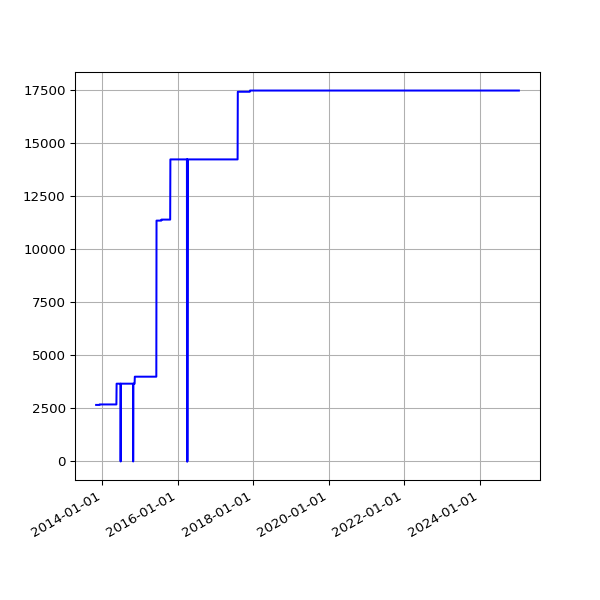

Values plotted in this chart, from the file beside it:
date, value
2013-11-04 10:02:58 +0000, 2666
2013-11-05 03:51:50 +0000, 2666
2013-11-06 03:39:36 +0000, 2666
2013-11-07 03:44:18 +0000, 2666
2013-11-08 03:49:56 +0000, 2666
2013-11-09 04:02:57 +0000, 2666
2013-11-10 03:28:18 +0000, 2666
2013-11-11 03:43:31 +0000, 2666
2013-11-12 04:09:49 +0000, 2666
2013-11-13 04:17:11 +0000, 2666
2013-11-14 03:34:20 +0000, 2666
2013-11-15 03:40:17 +0000, 2666
2013-11-16 03:32:06 +0000, 2666
2013-11-17 03:26:32 +0000, 2666
2013-11-18 03:40:30 +0000, 2666
2013-11-19 03:32:58 +0000, 2666
2013-11-20 03:45:31 +0000, 2666
2013-11-21 00:22:41 +0000, 2666
2013-11-23 03:53:55 +0000, 2666
2013-11-24 03:44:40 +0000, 2666
2013-11-25 03:55:14 +0000, 2666
2013-11-26 03:54:42 +0000, 2666
2013-11-27 02:39:15 +0000, 2666
2013-11-28 02:45:13 +0000, 2666
2013-11-29 02:53:16 +0000, 2666
2013-11-29 13:52:45 +0000, 2666
2013-11-30 02:38:52 +0000, 2666
2013-12-01 02:42:02 +0000, 2666
2013-12-02 02:51:58 +0000, 2666
2013-12-03 04:32:38 +0000, 2666
2013-12-04 04:03:25 +0000, 2666
2013-12-05 03:53:11 +0000, 2666
2013-12-06 02:54:29 +0000, 2666
2013-12-07 02:34:50 +0000, 2688
2013-12-08 02:36:39 +0000, 2688
2013-12-09 02:52:24 +0000, 2688
2013-12-10 02:46:19 +0000, 2688
2013-12-11 02:54:20 +0000, 2688
2013-12-12 03:04:44 +0000, 2688
2013-12-13 02:57:01 +0000, 2688
2013-12-14 02:38:45 +0000, 2688
2013-12-15 03:04:13 +0000, 2688
2013-12-16 02:55:23 +0000, 2688
2013-12-17 02:58:50 +0000, 2688
2013-12-18 02:52:19 +0000, 2688
2013-12-19 03:59:42 +0000, 2688
2013-12-20 04:06:15 +0000, 2688
2013-12-20 16:56:27 +0000, 2688
2013-12-21 02:31:09 +0000, 2688
2013-12-22 08:37:23 +0000, 2688
2013-12-23 04:25:16 +0000, 2688
2013-12-24 04:29:27 +0000, 2688
2013-12-25 03:10:58 +0000, 2688
2013-12-26 03:04:01 +0000, 2688
2013-12-27 03:17:26 +0000, 2688
2013-12-28 03:04:54 +0000, 2688
2013-12-30 02:52:57 +0000, 2688
2013-12-31 02:54:44 +0000, 2688
2014-01-01 02:59:11 +0000, 2688
2014-01-02 04:08:28 +0000, 2688
... 3,129 more rows
